Photos from the image-classification dataset "dataset" in the GitHub repository TranHuuHoang99/CPP_Library. Its 7 classes are: image cachua, image carot, image chuoi, image man, image ot, image tl, image xoai.

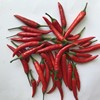
Label: image ot

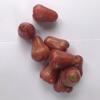
Label: image man

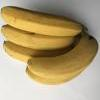
Label: image chuoi

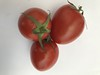
Label: image cachua

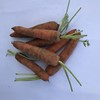
Label: image carot

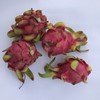
Label: image tl
